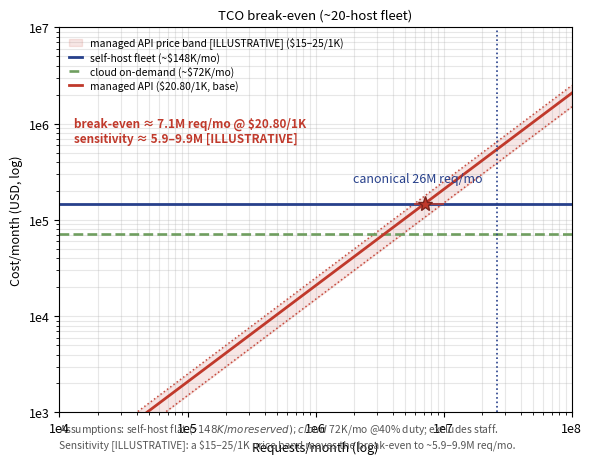

This chart was generated by the following Python code: (Note: this script raises an exception after producing the figure.)
import matplotlib
matplotlib.use('Agg')
import matplotlib.pyplot as plt
import numpy as np
import matplotlib.ticker as _mt
import matplotlib as _mpl
import math


# ---- fig-16-1601: TCO break-even across three serve modes ----
# Values are the FLEET-SCALED costs from Ch16 §16.4 (canonical ~20-host fleet):
#   self-hosted (20x8xH100)  ~ $148K/mo flat (reserved capacity)  — $5.7/1K @ 26M req
#   cloud on-demand         ~ $72K/mo (bursts to ~20, runs ~5 avg @ 40% duty) — $2.8/1K
#   managed API             $20.80/1K linear
# These are the corrected FLEET numbers (not the single-host $16.9K/$5.8K from an
# earlier draft). We recompute the self-host-vs-managed break-even against the fleet line.
#
# PASS-24 regression fix: the earlier version was 5.6x11.0 (portrait) so at the 6.1in
# column its height blew past the page and the x-axis labels were clipped off the
# bottom. Rewritten as a proper landscape column figure (6.1 x 5.0) that keeps the
# [ILLUSTRATIVE] sensitivity band but fits the book page with the x-axis fully visible.
req = np.logspace(4, 8, 300)
self_host = np.full_like(req, 148000.0)        # ~$148K/mo flat (20-host reserved fleet)
cloud_od  = np.full_like(req, 72000.0)         # ~$72K/mo (cloud, 5-host avg / 40% duty)
managed   = 0.0208 * req                       # $20.80/1K -> linear

# --- [ILLUSTRATIVE] sensitivity band: managed-API price across a plausible range ---
api_lo, api_hi = 0.015, 0.025                   # $15/1K .. $25/1K
managed_lo = api_lo * req
managed_hi = api_hi * req

fig, ax = plt.subplots(figsize=(6.1, 5.0))
fig._hermes_print_sized = True   # print-size authored: regen must not re-boost/reflow
ax.fill_between(req, managed_lo, managed_hi, color='#c0392b', alpha=0.12,
                label='managed API price band [ILLUSTRATIVE] ($15–25/1K)')
ax.loglog(req, managed_lo, ':', color='#c0392b', lw=1.1, alpha=0.9)
ax.loglog(req, managed_hi, ':', color='#c0392b', lw=1.1, alpha=0.9)
ax.loglog(req, self_host, '-', color='#27408b', lw=2.0, label='self-host fleet (~$148K/mo)')
ax.loglog(req, cloud_od, '--', color='#6f9e5f', lw=1.9, label='cloud on-demand (~$72K/mo)')
ax.loglog(req, managed, '-', color='#c0392b', lw=2.0, label='managed API ($20.80/1K, base)')

ax.set_xlabel('Requests/month (log)', fontsize=9)
ax.set_ylabel('Cost/month (USD, log)', fontsize=9)
ax.set_title('TCO break-even (~20-host fleet)', fontsize=9.5)
ax.set_xlim(1e4, 1e8); ax.set_ylim(1e3, 1e7)
ax.grid(alpha=0.3, which='both')
ax.xaxis.set_major_formatter(_mt.FuncFormatter(lambda v, p: '1e%g' % round(math.log10(v)) if v > 0 else ''))
ax.yaxis.set_major_formatter(_mt.FuncFormatter(lambda v, p: '1e%g' % round(math.log10(v)) if v > 0 else ''))
ax.tick_params(labelsize=9)

# reference line
ax.axvline(2.6e7, color='#27408b', ls=':', lw=1.2)
ax.text(2.0e7, 2.5e5, 'canonical 26M req/mo', fontsize=9, color='#27408b', ha='right')

# break-even self-host fleet vs managed: solve 0.0208*x = 148000
be = 148000 / 0.0208
be_lo = 148000 / api_hi   # crossover at the HIGH end of the price band
be_hi = 148000 / api_lo   # crossover at the LOW end of the price band
ax.plot([be], [148000], '*', ms=11, color='#c0392b', mec='#7b241c', zorder=6)
ax.plot([be_lo, be_hi], [148000, 148000], '-', lw=1.4, color='#c0392b', alpha=0.8, zorder=5)
ax.text(1.3e4, 6e5,
        f'break-even ≈ {be/1e6:.1f}M req/mo @ $20.80/1K\n'
        f'sensitivity ≈ {be_lo/1e6:.1f}–{be_hi/1e6:.1f}M [ILLUSTRATIVE]',
        fontsize=8.5, color='#c0392b', fontweight='bold', ha='left', va='bottom')

# legend inside top-left (clear of data), assumptions as a compact footer OUTSIDE the axes
ax.legend(fontsize=7.4, loc='upper left', ncol=1, frameon=False,
          handlelength=1.3, labelspacing=0.25, bbox_to_anchor=(0.0, 1.0))
fig.text(0.13, 0.055,
         'Assumptions: self-host flat (~$148K/mo reserved); cloud ~$72K/mo @40% duty; excludes staff.\n'
         'Sensitivity [ILLUSTRATIVE]: a $15–25/1K price band moves the break-even to ~5.9–9.9M req/mo.',
         fontsize=7.4, color='#555', ha='left', va='bottom')

plt.subplots_adjust(left=0.13, right=0.97, top=0.90, bottom=0.13)
plt.savefig('design/manuscript/chapter-16/figures/fig-16-1601.png', dpi=150)
plt.close()
print('wrote fig-16-1601 (FLEET-scaled TCO; landscape column fit)')
